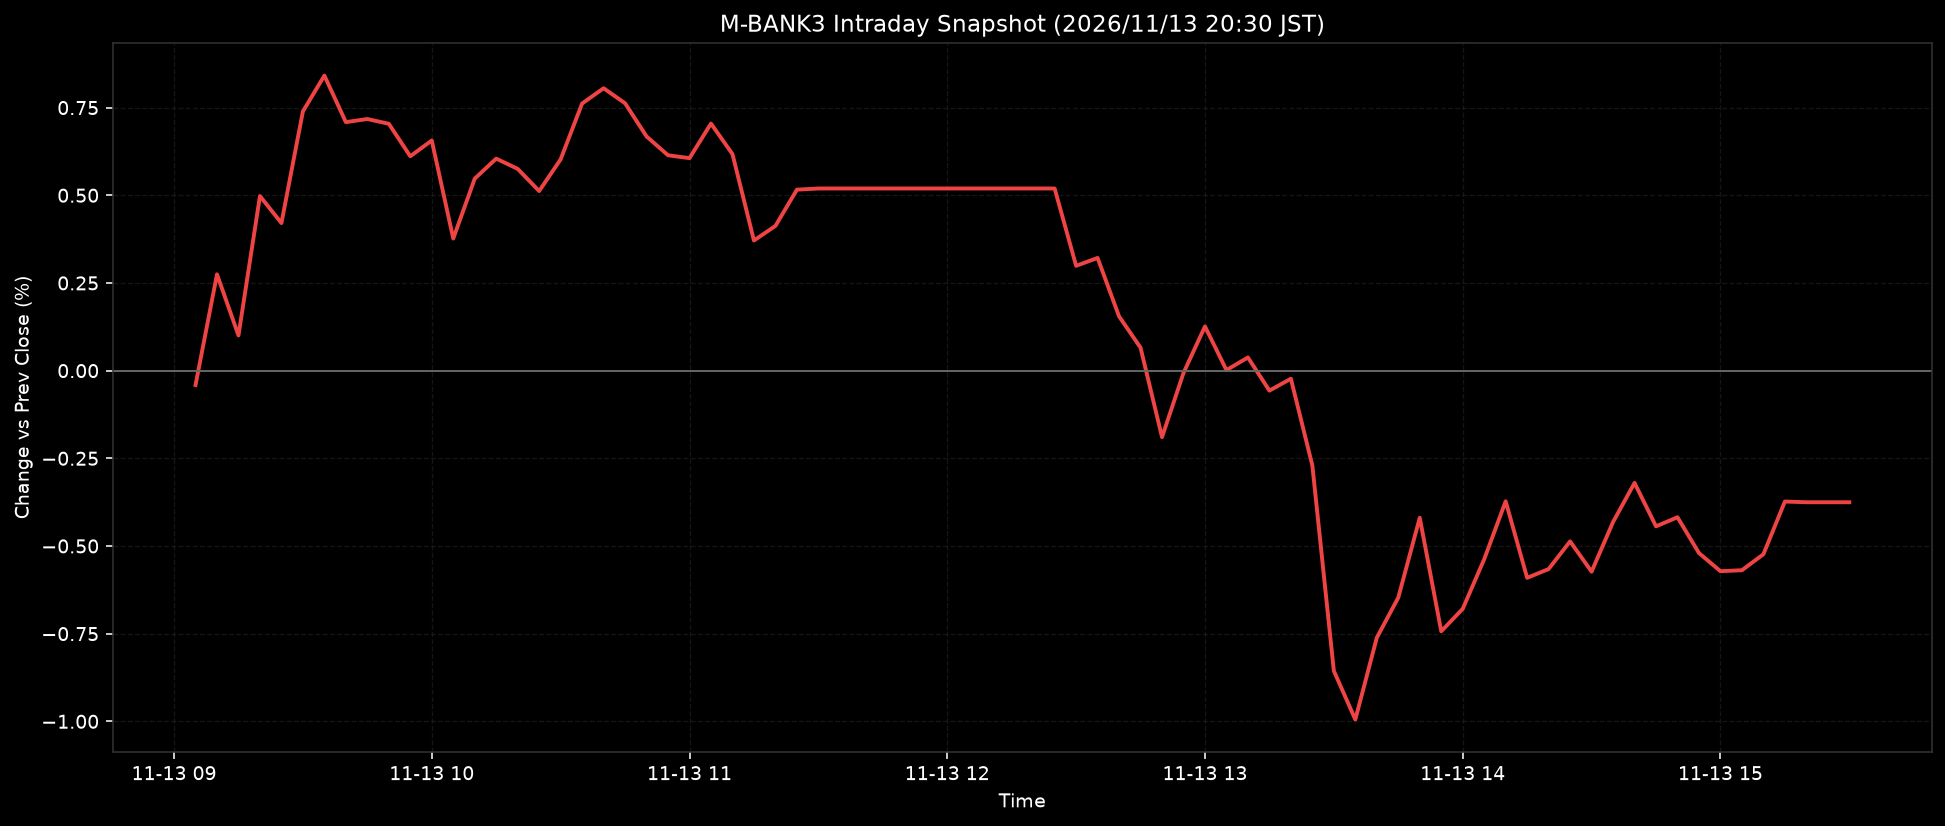

Values plotted in this chart, from the file beside it:
ts, pct
2026-11-13T09:05:00+0900, -0.0411
2026-11-13T09:10:00+0900, 0.2746
2026-11-13T09:15:00+0900, 0.1004
2026-11-13T09:20:00+0900, 0.4977
2026-11-13T09:25:00+0900, 0.4207
2026-11-13T09:30:00+0900, 0.7392
2026-11-13T09:35:00+0900, 0.8413
2026-11-13T09:40:00+0900, 0.7086
2026-11-13T09:45:00+0900, 0.7174
2026-11-13T09:50:00+0900, 0.7038
2026-11-13T09:55:00+0900, 0.6113
2026-11-13T10:00:00+0900, 0.6562
2026-11-13T10:05:00+0900, 0.3766
2026-11-13T10:10:00+0900, 0.5473
2026-11-13T10:15:00+0900, 0.6045
2026-11-13T10:20:00+0900, 0.5753
2026-11-13T10:25:00+0900, 0.512
2026-11-13T10:30:00+0900, 0.6025
2026-11-13T10:35:00+0900, 0.7617
2026-11-13T10:40:00+0900, 0.8052
2026-11-13T10:45:00+0900, 0.7624
2026-11-13T10:50:00+0900, 0.6678
2026-11-13T10:55:00+0900, 0.614
2026-11-13T11:00:00+0900, 0.6059
2026-11-13T11:05:00+0900, 0.7045
2026-11-13T11:10:00+0900, 0.6174
2026-11-13T11:15:00+0900, 0.3711
2026-11-13T11:20:00+0900, 0.4126
2026-11-13T11:25:00+0900, 0.516
2026-11-13T11:30:00+0900, 0.5194
2026-11-13T11:35:00+0900, 0.5194
2026-11-13T11:40:00+0900, 0.5194
2026-11-13T11:45:00+0900, 0.5194
2026-11-13T11:50:00+0900, 0.5194
2026-11-13T11:55:00+0900, 0.5194
2026-11-13T12:00:00+0900, 0.5194
2026-11-13T12:05:00+0900, 0.5194
2026-11-13T12:10:00+0900, 0.5194
2026-11-13T12:15:00+0900, 0.5194
2026-11-13T12:20:00+0900, 0.5194
2026-11-13T12:25:00+0900, 0.5194
2026-11-13T12:30:00+0900, 0.2989
2026-11-13T12:35:00+0900, 0.3213
2026-11-13T12:40:00+0900, 0.1546
2026-11-13T12:45:00+0900, 0.0654
2026-11-13T12:50:00+0900, -0.1898
2026-11-13T12:55:00+0900, -0.0067
2026-11-13T13:00:00+0900, 0.126
2026-11-13T13:05:00+0900, 0.0015
2026-11-13T13:10:00+0900, 0.0375
2026-11-13T13:15:00+0900, -0.057
2026-11-13T13:20:00+0900, -0.023
2026-11-13T13:25:00+0900, -0.2706
2026-11-13T13:30:00+0900, -0.8561
2026-11-13T13:35:00+0900, -0.9949
2026-11-13T13:40:00+0900, -0.7616
2026-11-13T13:45:00+0900, -0.6473
2026-11-13T13:50:00+0900, -0.4195
2026-11-13T13:55:00+0900, -0.7432
2026-11-13T14:00:00+0900, -0.6794
... 18 more rows
